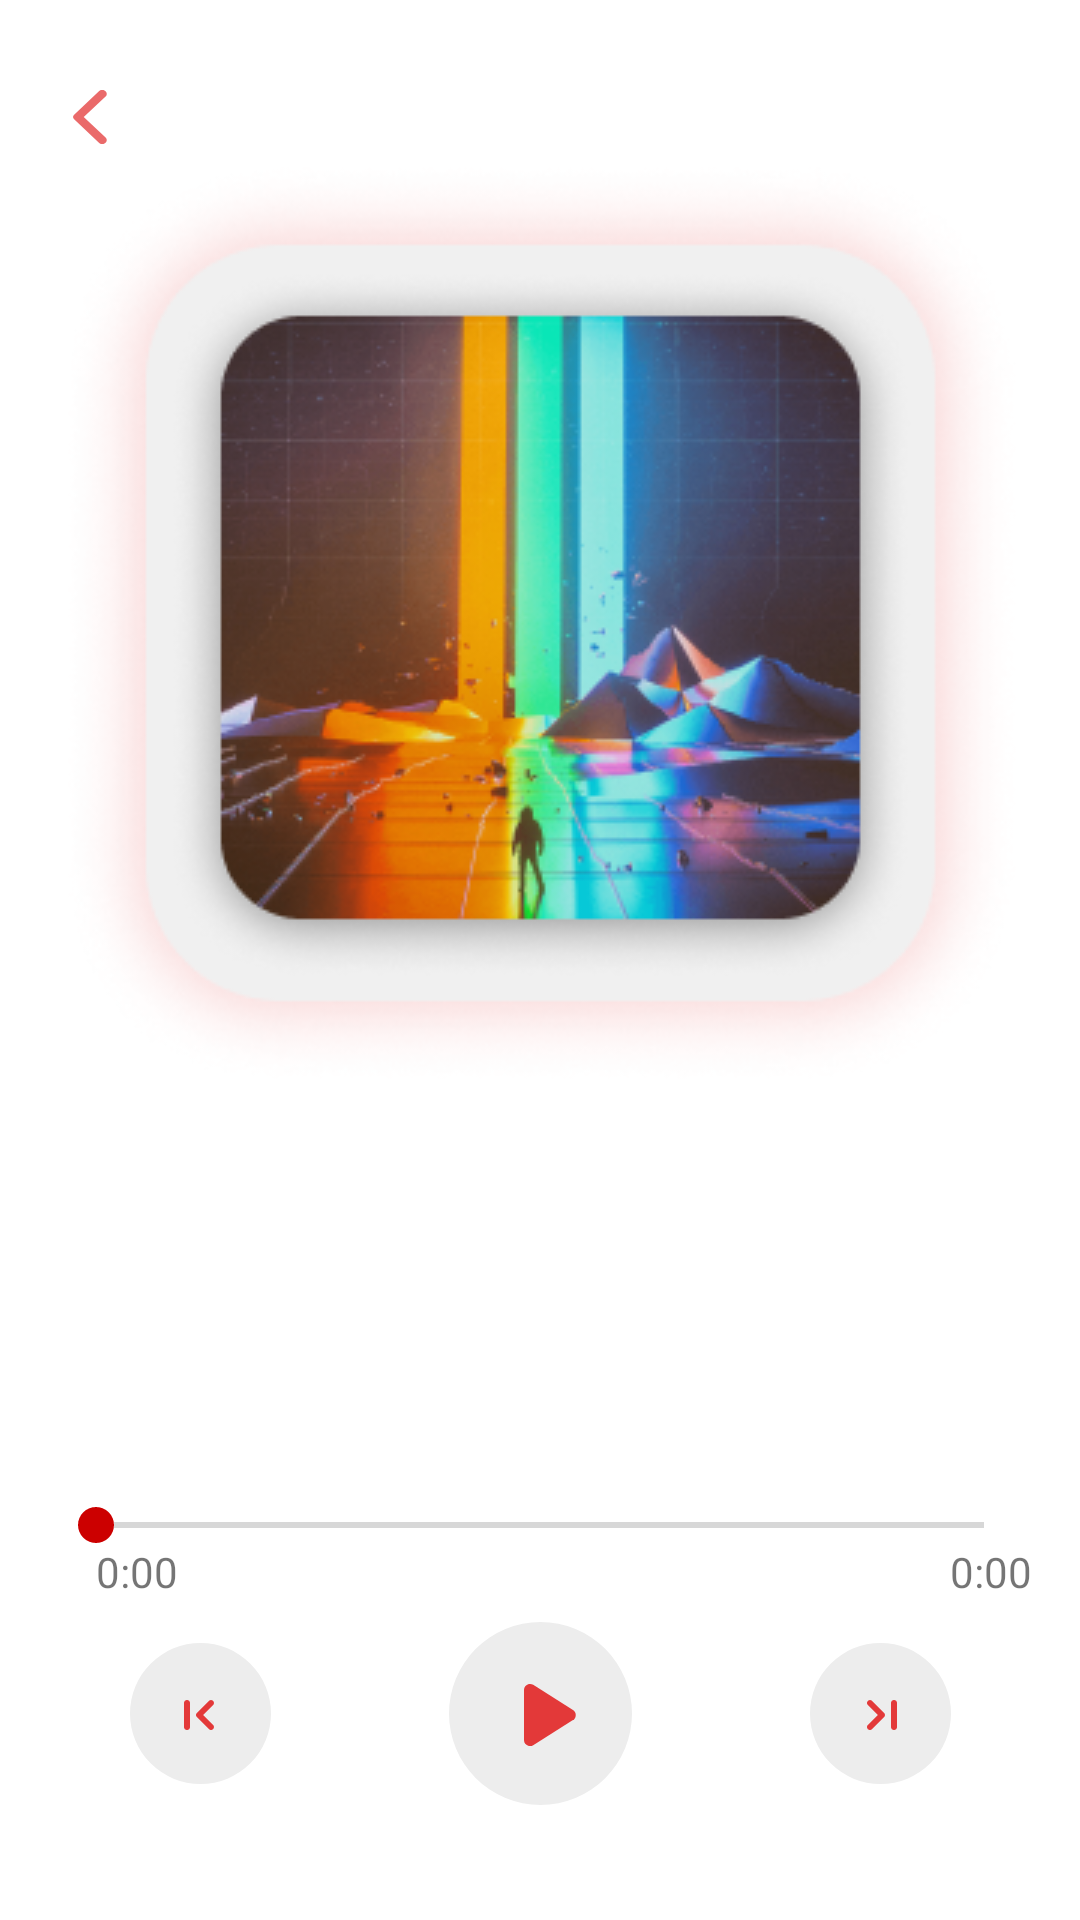

Produce the Android XML layout that renders to this screen, including the resource entries it uses.
<!-- AndroidManifest.xml: application theme Theme.MyMusicPLayer -->
<!-- res/layout/screen_play.xml -->
<?xml version="1.0" encoding="utf-8"?>
<androidx.constraintlayout.widget.ConstraintLayout xmlns:android="http://schemas.android.com/apk/res/android"
    xmlns:app="http://schemas.android.com/apk/res-auto"
    xmlns:tools="http://schemas.android.com/tools"
    android:layout_width="match_parent"
    android:layout_height="match_parent"
    tools:context=".presentation.ui.screens.PlayScreen">

    
    <ImageView
        android:layout_width="wrap_content"
        android:layout_height="wrap_content"
        android:src="@drawable/ic_arrow_back"
        android:background="?selectableItemBackground"
        app:layout_constraintTop_toTopOf="parent"
        android:layout_marginStart="24dp"
        android:layout_marginTop="30dp"
        app:layout_constraintStart_toStartOf="parent"
        />

    <ImageView
        android:id="@+id/imageView"
        android:layout_width="wrap_content"
        android:layout_height="wrap_content"
        android:src="@drawable/background_avatar"
        app:layout_constraintBottom_toBottomOf="parent"
        app:layout_constraintLeft_toLeftOf="parent"
        app:layout_constraintRight_toRightOf="parent"
        app:layout_constraintTop_toTopOf="parent"
        app:layout_constraintVertical_bias="0.16" />

    <ImageView
        android:id="@+id/sub_imageview"
        android:layout_width="wrap_content"
        android:layout_height="wrap_content"
        android:src="@drawable/sample_image"
        app:layout_constraintBottom_toBottomOf="@+id/imageView"
        app:layout_constraintLeft_toLeftOf="parent"
        app:layout_constraintRight_toRightOf="parent"
        app:layout_constraintTop_toTopOf="@+id/imageView"
        />

    <TextView
        android:id="@+id/textMusicName"
        android:layout_width="match_parent"
        android:layout_height="wrap_content"
        android:layout_marginLeft="16dp"
        android:layout_marginRight="16dp"
        android:gravity="center"
        android:textColor="#E33939"
        android:textSize="22sp"
        app:layout_constraintLeft_toLeftOf="parent"
        app:layout_constraintRight_toRightOf="parent"
        app:layout_constraintTop_toBottomOf="@+id/imageView"
        tools:text="Sample music name" />

    <TextView
        android:id="@+id/textArtistName"
        android:layout_width="match_parent"
        android:layout_height="wrap_content"
        android:layout_marginLeft="16dp"
        android:layout_marginTop="8dp"
        android:layout_marginRight="16dp"
        android:gravity="center"
        android:textColor="#E33939"
        android:textSize="16sp"
        app:layout_constraintLeft_toLeftOf="parent"
        app:layout_constraintRight_toRightOf="parent"
        app:layout_constraintTop_toBottomOf="@id/textMusicName"
        tools:text="Sample music name" />


    <SeekBar
        android:id="@+id/seekBar"
        android:layout_width="match_parent"
        android:layout_height="wrap_content"
        app:colorControlActivated="@android:color/holo_red_dark"
        android:layout_marginLeft="16dp"
        android:layout_marginRight="16dp"
        android:thumb="@drawable/ic_dot"
        android:thumbTint="@android:color/holo_red_dark"
        android:progressTint="@android:color/holo_red_dark"
        app:layout_constraintBottom_toBottomOf="parent"
        app:layout_constraintTop_toTopOf="parent"
        app:layout_constraintVertical_bias="0.8" />

    <TextView
        android:id="@+id/currentTime"
        android:layout_width="wrap_content"
        android:layout_height="wrap_content"
        android:layout_marginLeft="16dp"
        android:text="0:00"
        app:layout_constraintLeft_toLeftOf="@id/seekBar"
        app:layout_constraintTop_toBottomOf="@id/seekBar" />

    <TextView
        android:id="@+id/totalTime"
        android:layout_width="wrap_content"
        android:layout_height="wrap_content"
        android:text="0:00"
        app:layout_constraintEnd_toEndOf="@+id/seekBar"
        app:layout_constraintRight_toRightOf="parent"
        app:layout_constraintTop_toBottomOf="@id/seekBar" />


    <ImageView
        android:id="@+id/buttonPrev"
        android:layout_width="wrap_content"
        android:layout_height="wrap_content"
        android:src="@drawable/ic_prev_btn"
        app:layout_constraintBottom_toBottomOf="@+id/buttonManage"
        app:layout_constraintLeft_toLeftOf="parent"
        app:layout_constraintRight_toLeftOf="@id/buttonManage"
        app:layout_constraintTop_toTopOf="@+id/buttonManage" />


    <ImageView
        android:id="@+id/buttonManage"
        android:layout_width="wrap_content"
        android:layout_height="wrap_content"
        android:src="@drawable/ic_play_btn"
        app:layout_constraintBottom_toBottomOf="parent"
        app:layout_constraintLeft_toLeftOf="parent"
        app:layout_constraintRight_toRightOf="parent"
        app:layout_constraintTop_toBottomOf="@+id/seekBar" />

    <ImageView
        android:id="@+id/buttonNext"
        android:layout_width="wrap_content"
        android:layout_height="wrap_content"
        android:src="@drawable/ic_next_btn"
        app:layout_constraintBottom_toBottomOf="@+id/buttonManage"
        app:layout_constraintEnd_toEndOf="parent"
        app:layout_constraintStart_toEndOf="@+id/buttonManage"
        app:layout_constraintTop_toTopOf="@+id/buttonManage" />

    <ImageView
        android:id="@+id/buttonShuffle"
        android:layout_width="wrap_content"
        android:layout_height="wrap_content"
        android:layout_marginBottom="16dp"
        android:layout_marginEnd="20dp"
        android:visibility="gone"
        android:src="@drawable/ic_shuffle_btn"
        app:layout_constraintBottom_toTopOf="@+id/seekBar"
        app:layout_constraintEnd_toEndOf="@+id/seekBar"
        app:layout_constraintHorizontal_bias="0.15" />

    <ImageView
        android:id="@+id/buttonRepeat"
        android:layout_width="wrap_content"
        android:layout_height="wrap_content"
        android:layout_marginBottom="16dp"
        android:layout_marginStart="20dp"
        android:visibility="gone"
        android:src="@drawable/ic_repeat_btn"
        app:layout_constraintBottom_toTopOf="@+id/seekBar"
        app:layout_constraintHorizontal_bias="0.15"
        app:layout_constraintStart_toStartOf="@+id/seekBar" />

</androidx.constraintlayout.widget.ConstraintLayout>
<!-- resources referenced by this layout -->
<resources>
  <color name="colorAccent">#988E8E</color>
  <!-- drawable ic_arrow_back (drawable) -->
  <vector xmlns:android="http://schemas.android.com/apk/res/android"
      android:width="12dp"
      android:height="18dp"
      android:viewportWidth="8"
      android:viewportHeight="14">
    <path
        android:pathData="M6.727,1L1.273,7L6.727,13"
        android:strokeAlpha="0.75"
        android:strokeLineJoin="round"
        android:strokeWidth="2"
        android:fillColor="#00000000"
        android:strokeColor="#E33939"
        android:strokeLineCap="round"/>
  </vector>
  <!-- drawable ic_dot (drawable) -->
  <vector xmlns:android="http://schemas.android.com/apk/res/android"
      android:width="12dp"
      android:height="12dp"
      android:viewportWidth="8"
      android:viewportHeight="8">
    <path
        android:pathData="M4,4m-4,0a4,4 0,1 1,8 0a4,4 0,1 1,-8 0"
        android:fillColor="#E33939"/>
  </vector>
  <!-- drawable ic_next_btn (drawable) -->
  <vector xmlns:android="http://schemas.android.com/apk/res/android"
      android:width="79dp"
      android:height="79dp"
      android:viewportWidth="79"
      android:viewportHeight="79">
    <path
        android:pathData="M39.5,33.5m-23.5,0a23.5,23.5 0,1 1,47 0a23.5,23.5 0,1 1,-47 0"
        android:fillColor="#EDEDED"/>
    <path
        android:pathData="M36.7,29.3C36.3,28.9 35.7,28.9 35.3,29.3C34.9,29.7 34.9,30.3 35.3,30.7L38.6,34L35.3,37.3C35.1,37.5 35,37.7 35,38C35,38.6 35.4,39 36,39C36.3,39 36.5,38.9 36.7,38.7L40.7,34.7C41.1,34.3 41.1,33.7 40.7,33.3L36.7,29.3ZM44,29C43.4,29 43,29.4 43,30V38C43,38.6 43.4,39 44,39C44.6,39 45,38.6 45,38V30C45,29.4 44.6,29 44,29Z"
        android:fillColor="#E33939"/>
  </vector>
  <!-- drawable ic_play_btn (drawable) -->
  <vector xmlns:android="http://schemas.android.com/apk/res/android"
      android:width="93dp"
      android:height="93dp"
      android:viewportWidth="93"
      android:viewportHeight="93">
    <path
        android:pathData="M46.5,40.5m-30.5,0a30.5,30.5 0,1 1,61 0a30.5,30.5 0,1 1,-61 0"
        android:fillColor="#EDEDED"/>
    <path
        android:pathData="M41,32.629C41,31.053 42.736,30.097 44.068,30.938L57.323,39.309C58.565,40.094 58.565,41.906 57.323,42.691L44.068,51.062C42.736,51.903 41,50.946 41,49.371V32.629Z"
        android:fillColor="#E33939"/>
  </vector>
  <!-- drawable ic_prev_btn (drawable) -->
  <vector xmlns:android="http://schemas.android.com/apk/res/android"
      android:width="79dp"
      android:height="79dp"
      android:viewportWidth="79"
      android:viewportHeight="79">
    <path
        android:pathData="M39.5,33.5m-23.5,0a23.5,23.5 0,1 1,47 0a23.5,23.5 0,1 1,-47 0"
        android:fillColor="#EDEDED"/>
    <path
        android:pathData="M43.7,37.3L40.4,34L43.7,30.7C44.1,30.3 44.1,29.7 43.7,29.3C43.3,28.9 42.7,28.9 42.3,29.3L38.3,33.3C37.9,33.7 37.9,34.3 38.3,34.7L42.3,38.7C42.5,38.9 42.7,39 43,39C43.3,39 43.5,38.9 43.7,38.7C44.1,38.3 44.1,37.7 43.7,37.3ZM35,29C34.4,29 34,29.4 34,30V38C34,38.6 34.4,39 35,39C35.6,39 36,38.6 36,38V30C36,29.4 35.6,29 35,29Z"
        android:fillColor="#E33939"/>
  </vector>
  <style name="Theme.MyMusicPLayer" parent="Theme.MaterialComponents.DayNight.NoActionBar">
          
          <item name="colorPrimary">@color/purple_500</item>
          <item name="colorPrimaryVariant">@color/purple_700</item>
          <item name="colorOnPrimary">@color/white</item>
          
          <item name="colorSecondary">@color/teal_200</item>
          <item name="colorSecondaryVariant">@color/teal_700</item>
          <item name="colorOnSecondary">@color/black</item>
          
          <item name="android:statusBarColor" tools:targetApi="l">?attr/colorPrimaryVariant</item>
          
      </style>
  <color name="purple_500">#FF6200EE</color>
  <color name="purple_700">#FF3700B3</color>
  <color name="white">#FFFFFFFF</color>
  <color name="teal_200">#FF03DAC5</color>
  <color name="teal_700">#FF018786</color>
  <color name="black">#FF000000</color>
</resources>
